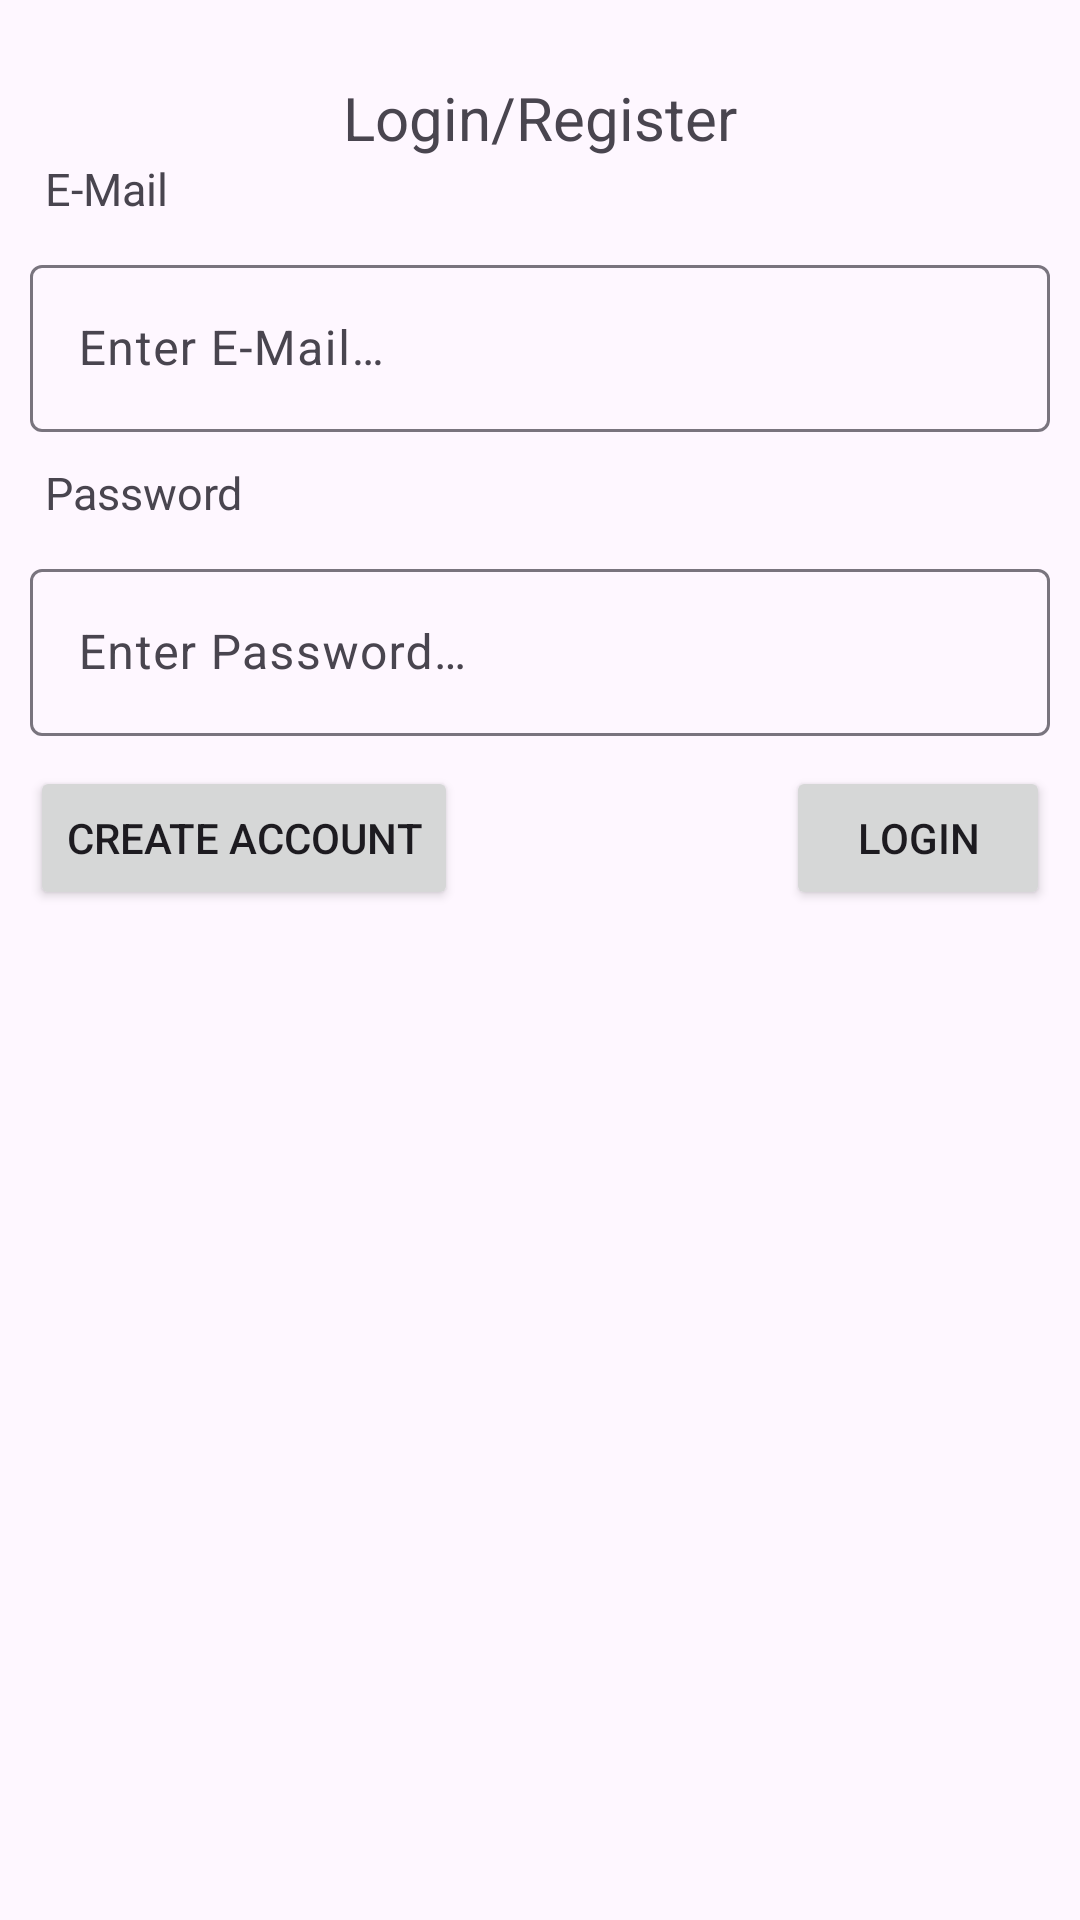

Write the Android layout XML for this screen, with the resource values it uses.
<!-- AndroidManifest.xml: application theme Theme.CalanderMVVM -->
<!-- res/layout/fragment_login.xml -->
<?xml version="1.0" encoding="utf-8"?>
<androidx.constraintlayout.widget.ConstraintLayout xmlns:android="http://schemas.android.com/apk/res/android"
    xmlns:tools="http://schemas.android.com/tools"
    android:layout_width="match_parent"
    android:layout_height="match_parent"
    xmlns:app="http://schemas.android.com/apk/res-auto"
    tools:context=".presentation.login.LoginFragment">



    <TextView
        android:id="@+id/loginTitle"
        android:layout_width="wrap_content"
        android:layout_height="wrap_content"
        android:text="@string/login_register"
        android:textSize="20sp"
        app:layout_constraintBottom_toBottomOf="parent"
        app:layout_constraintEnd_toEndOf="parent"
        app:layout_constraintStart_toStartOf="parent"
        app:layout_constraintTop_toTopOf="parent"
        app:layout_constraintVertical_bias="0.042" />

    <TextView
        android:id="@+id/emailTitleLog"
        android:layout_width="wrap_content"
        android:layout_height="wrap_content"
        android:paddingStart="15dp"
        android:text="@string/e_mail"
        android:textSize="15sp"
        app:layout_constraintStart_toStartOf="parent"
        app:layout_constraintTop_toBottomOf="@+id/loginTitle"/>

    <com.google.android.material.textfield.TextInputLayout
        android:id="@+id/textInputLayoutLogin"
        android:layout_width="match_parent"
        android:layout_height="wrap_content"
        android:hint="@string/enter_e_mail"
        android:padding="10dp"
        app:layout_constraintTop_toBottomOf="@+id/emailTitleLog">

        <com.google.android.material.textfield.TextInputEditText
            android:layout_width="match_parent"
            android:layout_height="wrap_content"
            android:id="@+id/emailFieldLog"
            android:layout_marginTop="56dp"
            app:layout_constraintEnd_toEndOf="parent"
            app:layout_constraintHorizontal_bias="1.0"
            app:layout_constraintStart_toStartOf="parent" />

    </com.google.android.material.textfield.TextInputLayout>

    <TextView
        android:id="@+id/passwordTitleLog"
        android:layout_width="wrap_content"
        android:layout_height="wrap_content"
        android:paddingStart="15dp"
        android:text="@string/password"
        android:textSize="15sp"
        app:layout_constraintStart_toStartOf="parent"
        app:layout_constraintTop_toBottomOf="@+id/textInputLayoutLogin" />

    <com.google.android.material.textfield.TextInputLayout
        android:id="@+id/textInputLayoutLogin2"
        android:layout_width="match_parent"
        android:layout_height="wrap_content"
        android:hint="@string/enter_password"
        android:padding="10dp"
        app:layout_constraintTop_toBottomOf="@+id/passwordTitleLog"
        >

        <com.google.android.material.textfield.TextInputEditText
            android:layout_width="match_parent"
            android:layout_height="wrap_content"
            android:id="@+id/passwordFieldLog"
            app:layout_constraintEnd_toEndOf="parent"
            app:layout_constraintHorizontal_bias="0.0"
            app:layout_constraintStart_toStartOf="parent"
            tools:layout_editor_absoluteY="241dp" />

    </com.google.android.material.textfield.TextInputLayout>

    <Button
        android:layout_width="wrap_content"
        android:layout_height="wrap_content"
        android:id="@+id/loginButton"
        android:text="@string/login"
        android:layout_marginEnd="10dp"
        app:layout_constraintEnd_toEndOf="parent"
        app:layout_constraintTop_toBottomOf="@+id/textInputLayoutLogin2" />

    <Button
        android:id="@+id/createButton"
        android:layout_width="wrap_content"
        android:layout_height="wrap_content"
        android:layout_marginStart="10dp"
        android:text="@string/create_account"
        app:layout_constraintStart_toStartOf="parent"
        app:layout_constraintTop_toBottomOf="@+id/textInputLayoutLogin2" />





</androidx.constraintlayout.widget.ConstraintLayout>
<!-- resources referenced by this layout -->
<resources>
  <string name="create_account">Create Account</string>
  <string name="e_mail">E-Mail</string>
  <string name="enter_e_mail">Enter E-Mail…</string>
  <string name="enter_password">Enter Password…</string>
  <string name="login">Login</string>
  <string name="login_register">Login/Register</string>
  <string name="password">Password</string>
  <style name="Theme.CalanderMVVM" parent="Base.Theme.CalanderMVVM" />
  <style name="Base.Theme.CalanderMVVM" parent="Theme.Material3.DayNight.NoActionBar">
          
          
      </style>
</resources>
